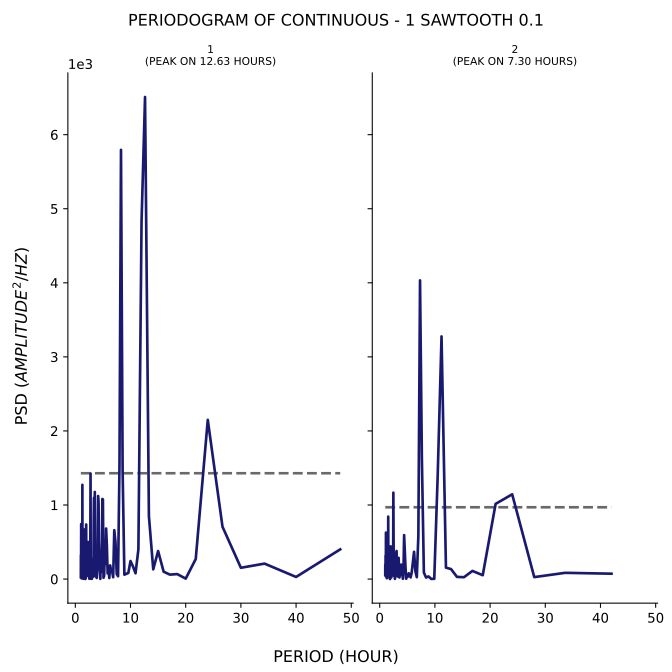

Data behind this chart, as committed beside it:
test, period, psd
1, 48.0, 401.3
1, 40.0, 28.71
1, 34.29, 208.9
1, 30.0, 152.6
1, 26.67, 706.9
1, 24.0, 2149
1, 21.82, 270.6
1, 20.0, 6.247
1, 18.46, 67.57
1, 17.14, 60.18
1, 16.0, 99.75
1, 15.0, 378.7
1, 14.12, 131.6
1, 13.33, 849.6
1, 12.63, 6508
1, 12.0, 4825
1, 11.43, 401.7
1, 10.91, 78.42
1, 10.43, 172.1
1, 10.0, 243.8
1, 9.6, 82.42
1, 9.231, 70.81
1, 8.889, 59.63
1, 8.571, 1457
1, 8.276, 5794
1, 8.0, 1527
1, 7.742, 38.28
1, 7.5, 67.88
1, 7.273, 501.3
1, 7.059, 659.8
1, 6.857, 25.32
1, 6.667, 104.8
1, 6.486, 112.5
1, 6.316, 184.2
1, 6.154, 14.21
1, 6.0, 177.4
1, 5.854, 76.05
1, 5.714, 454.7
1, 5.581, 682.3
1, 5.455, 202
1, 5.333, 328.3
1, 5.217, 43.46
1, 5.106, 17.64
1, 5.0, 1075
1, 4.898, 1082
1, 4.8, 97.85
1, 4.706, 128.5
1, 4.615, 261.9
1, 4.528, 3.054
1, 4.444, 184.4
1, 4.364, 394.2
1, 4.286, 510.2
1, 4.211, 1039
1, 4.138, 1121
1, 4.068, 285
1, 4.0, 137.1
1, 3.934, 83.69
1, 3.871, 15.11
1, 3.81, 77.18
1, 3.75, 361.7
... 341 more rows
